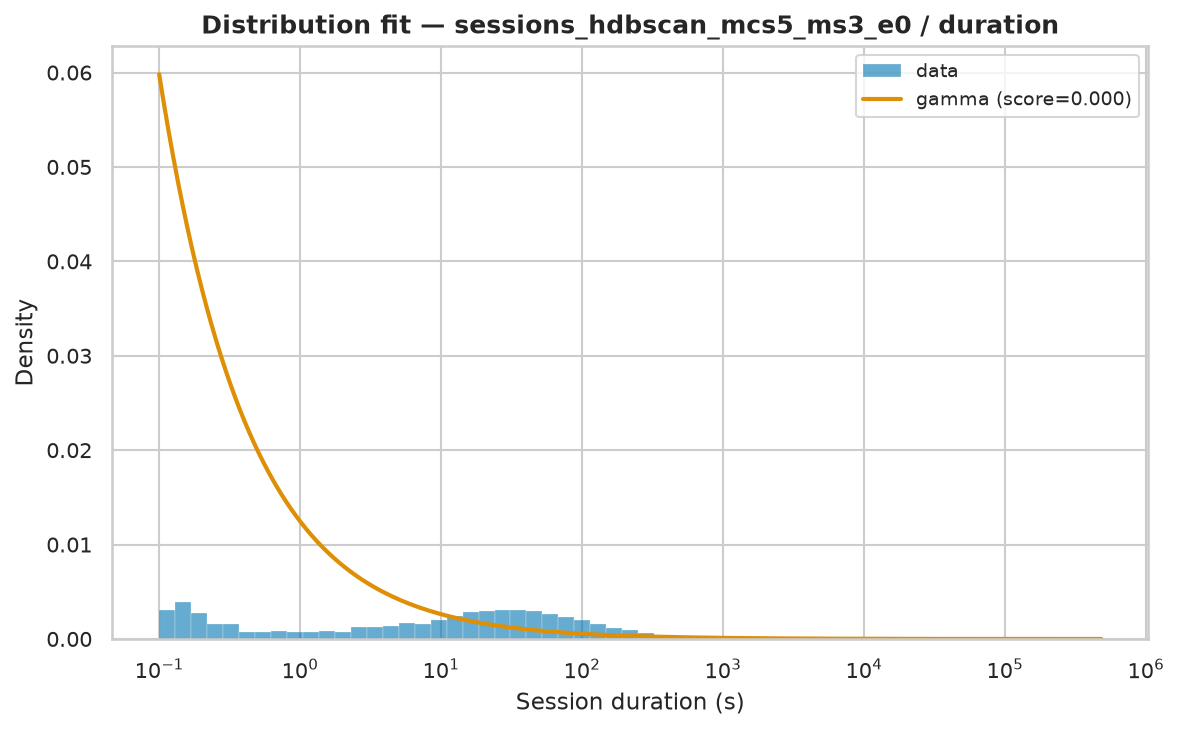

Data behind this chart, as committed beside it:
name	score	bootstrap_score	bootstrap_pass	loc	scale	arg
gamma	1.6204424361875335e-06	0.5	True	0.002	33111	(np.float64(0.3239395896969225),)
pareto	6.98899513124244e-07	0.0	False	-131.1	131.1	(np.float64(0.5045914028463572),)
genpareto	6.989080891027637e-07	0.0	False	0.001999	259.8	(np.float64(1.9819141776275195),)
fisk	7.943660866738264e-07	0.0	False	0.002	408.8	(np.float64(0.7302828107932076),)
lognorm	8.772535341959713e-07	0.0	False	-0.2425	532	(np.float64(2.378111233964764),)
lomax	1.3638909184958224e-06	0.0	False	0.002	2.122	(np.float64(0.1905845897104314),)
weibull_min	1.6453773247301175e-06	0.0	False	0.002	11677	(np.float64(0.3776257095011164),)
expon	2.4592370165572906e-06	0.0	False	0.002	8697	()
